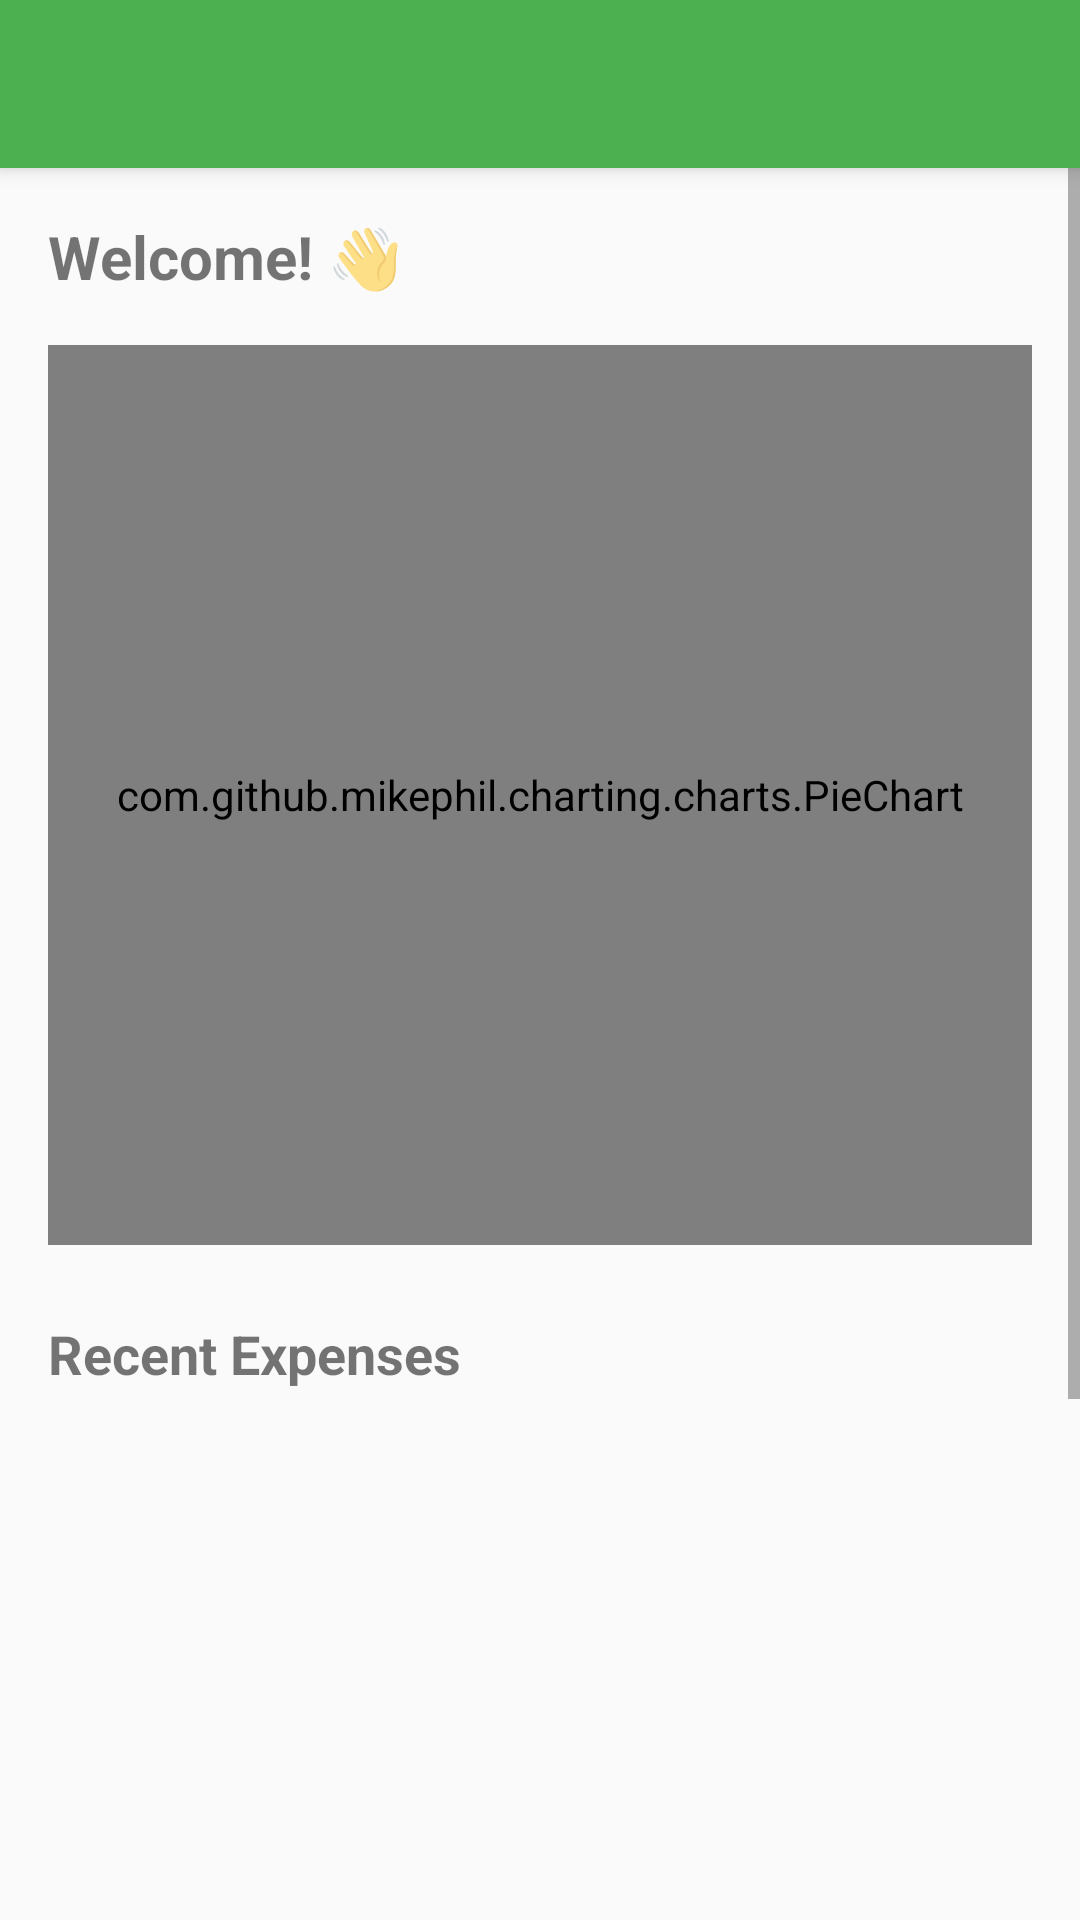

Write the Android layout XML for this screen, with the resource values it uses.
<!-- AndroidManifest.xml: application theme Theme.BudgetTrackerApp -->
<!-- res/layout/activity_dashboard.xml -->
<?xml version="1.0" encoding="utf-8"?>
<androidx.drawerlayout.widget.DrawerLayout xmlns:android="http://schemas.android.com/apk/res/android"
    xmlns:app="http://schemas.android.com/apk/res-auto"
    xmlns:tools="http://schemas.android.com/tools"
    android:id="@+id/drawerLayout"
    android:layout_width="match_parent"
    android:layout_height="match_parent"
    tools:openDrawer="start">

    
    <LinearLayout
        android:layout_width="match_parent"
        android:layout_height="match_parent"
        android:orientation="vertical">

        <androidx.appcompat.widget.Toolbar
            android:id="@+id/toolbar"
            android:layout_width="match_parent"
            android:layout_height="?attr/actionBarSize"
            android:background="?attr/colorPrimary"
            android:elevation="4dp"
            android:theme="@style/ThemeOverlay.AppCompat.Dark.ActionBar"
            app:popupTheme="@style/ThemeOverlay.AppCompat.Light" />

        <ScrollView
            android:layout_width="match_parent"
            android:layout_height="match_parent"
            android:fillViewport="true">

            <LinearLayout
                android:layout_width="match_parent"
                android:layout_height="wrap_content"
                android:orientation="vertical"
                android:padding="16dp">

                <TextView
                    android:id="@+id/tvWelcome"
                    android:layout_width="wrap_content"
                    android:layout_height="wrap_content"
                    android:text="Welcome! 👋"
                    android:textSize="20sp"
                    android:textStyle="bold"
                    android:layout_marginBottom="16dp"/>

                <com.github.mikephil.charting.charts.PieChart
                    android:id="@+id/pieChart"
                    android:layout_width="match_parent"
                    android:layout_height="300dp"
                    android:layout_marginBottom="24dp"/>

                <TextView
                    android:layout_width="wrap_content"
                    android:layout_height="wrap_content"
                    android:text="Recent Expenses"
                    android:textSize="18sp"
                    android:textStyle="bold"
                    android:layout_marginBottom="8dp"/>

                <ListView
                    android:id="@+id/lvExpensesHome"
                    android:layout_width="match_parent"
                    android:layout_height="400dp"
                    android:divider="@android:color/darker_gray"
                    android:dividerHeight="0.5dp"/>

            </LinearLayout>
        </ScrollView>
    </LinearLayout>

    
    <com.google.android.material.navigation.NavigationView
        android:id="@+id/navView"
        android:layout_width="wrap_content"
        android:layout_height="match_parent"
        android:layout_gravity="start"
        app:headerLayout="@layout/nav_header"
        app:menu="@menu/nav_menu" />

</androidx.drawerlayout.widget.DrawerLayout>
<!-- res/layout/nav_header.xml (included above) -->
<?xml version="1.0" encoding="utf-8"?>
<LinearLayout xmlns:android="http://schemas.android.com/apk/res/android"
    android:layout_width="match_parent"
    android:layout_height="176dp"
    android:background="?attr/colorPrimary"
    android:gravity="bottom"
    android:orientation="vertical"
    android:padding="16dp"
    android:theme="@style/ThemeOverlay.AppCompat.Dark">

    <TextView
        android:layout_width="wrap_content"
        android:layout_height="wrap_content"
        android:paddingTop="8dp"
        android:text="💰 Budget Tracker"
        android:textAppearance="@style/TextAppearance.AppCompat.Body1"
        android:textSize="24sp"
        android:textStyle="bold" />

    <TextView
        android:id="@+id/tvNavUser"
        android:layout_width="wrap_content"
        android:layout_height="wrap_content"
        android:text="user@example.com" />

</LinearLayout>
<!-- resources referenced by this layout -->
<resources>
  <style name="Theme.BudgetTrackerApp" parent="Theme.AppCompat.Light.NoActionBar">
          
          <item name="colorPrimary">#4CAF50</item>
          <item name="colorPrimaryDark">#388E3C</item>
          <item name="colorAccent">#FF4081</item>
      </style>
</resources>
